Run: headless pygame with SDL's dummy video driver; simulated clock (each Clock.tick advances the game by its frame time, no real sleeping); random seed 0; keys injected as events and as key.get_pressed() state; no mouse input.
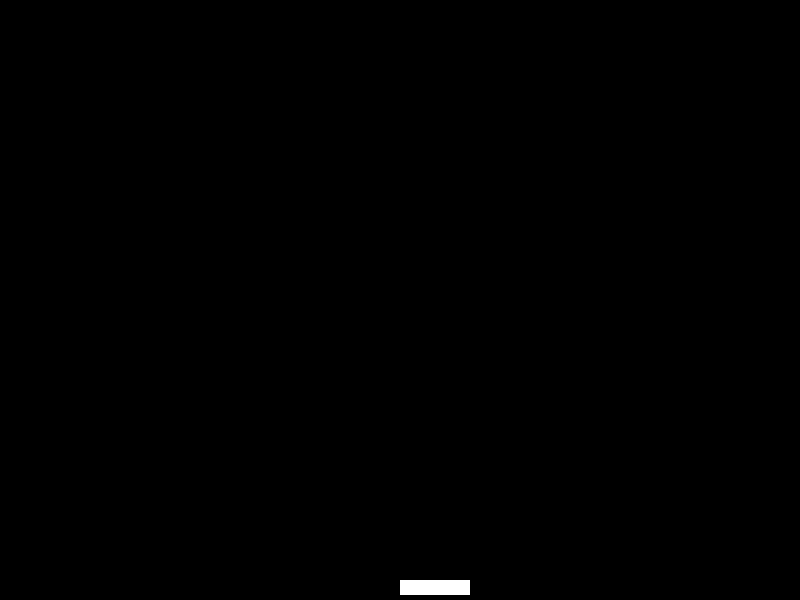
Frame 1 of 4 · flips 1–60 · no input
Frame 2 of 4 · flips 61–180 · tapped SPACE, RETURN · held RIGHT (→), D · screen unchanged from frame 1, image omitted
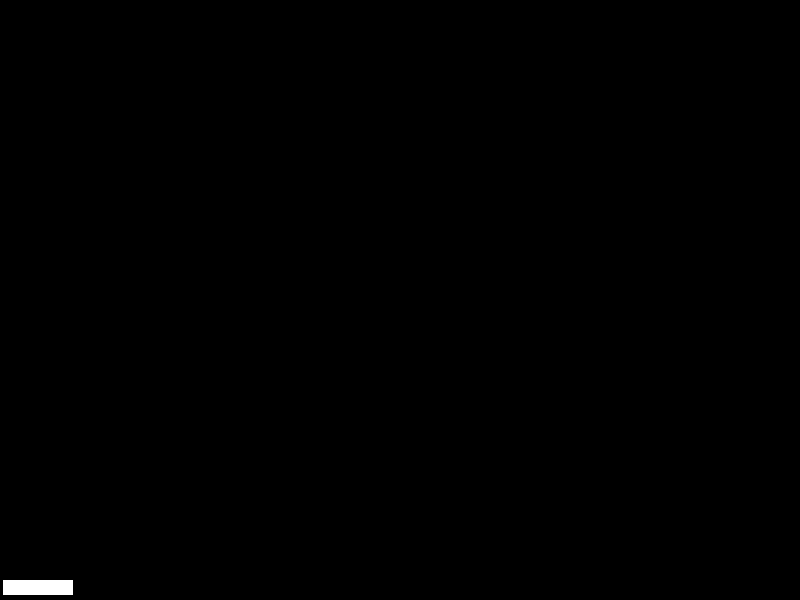
Frame 3 of 4 · flips 181–300 · held DOWN (↓), S
Frame 4 of 4 · flips 301–420 · held LEFT (←), A, UP (↑), W · screen unchanged from frame 3, image omitted

The pygame program that drew these frames:

import pygame
import time

class Entity:
	def __init__(self, x, y, dx, dy) -> None:
		self.x = x
		self.y = y
		self.dx = dx
		self.dy = dy
		self.start_time = 0
		self.direction = 0

class Paddle(Entity):
	def __init__(self, x, y, dx, dy, width, height, color) -> None:
		super().__init__(x, y, dx, dy)
		self.width = width
		self.height = height
		self.color = color
		self.hitbox = pygame.Rect(self.x, self.y,self.width, self.height)

	def update_pos(self, x: int):
		self.hitbox = pygame.Rect(x, self.y,self.width, self.height)

	def move(self, dt: int) -> None:
		self.update_pos(self.dx * dt * self.direction)

class Pong:
	def __init__(self) -> None:
		self.topPaddle = Paddle(400, 580, 200, 0, 70, 15, (255, 255, 255))

# Initialize Pygame
pygame.init()

# Create the display surface (canvas)
canvas = pygame.display.set_mode((800, 600))

# Create a Pong game
pong = Pong()

# Game loop
running = True
clock = pygame.time.Clock()  # Add a clock to control the frame rate
while running:
	dt = clock.tick(60) / 1000  # Amount of seconds between each loop
	# Event handling
	for event in pygame.event.get():
		if event.type == pygame.QUIT:
			running = False
		elif event.type == pygame.KEYDOWN:
			if event.key == pygame.K_LEFT:
				pong.topPaddle.start_time = time.time()  # Record the current time
				pong.topPaddle.direction = -1  # Record the direction
			elif event.key == pygame.K_RIGHT:
				pong.topPaddle.start_time = time.time()  # Record the current time
				pong.topPaddle.direction = 1  # Record the direction
		elif event.type == pygame.KEYUP:
			if event.key == pygame.K_LEFT or event.key == pygame.K_RIGHT:
				elapsed_time = time.time() - pong.topPaddle.start_time  # Calculate the elapsed time

				pong.topPaddle.move(elapsed_time)  # Pass the input to the move function

	# Game logic
	# pong.topPaddle.move(dt)  # Update the paddle's position

	# Draw everything
	canvas.fill((0, 0, 0))  # Clear the canvas with black
	pygame.draw.rect(canvas, pong.topPaddle.color, pong.topPaddle.hitbox)  # Draw the paddle
	# Update the display
	pygame.display.flip()

# Quit Pygame
pygame.quit()
